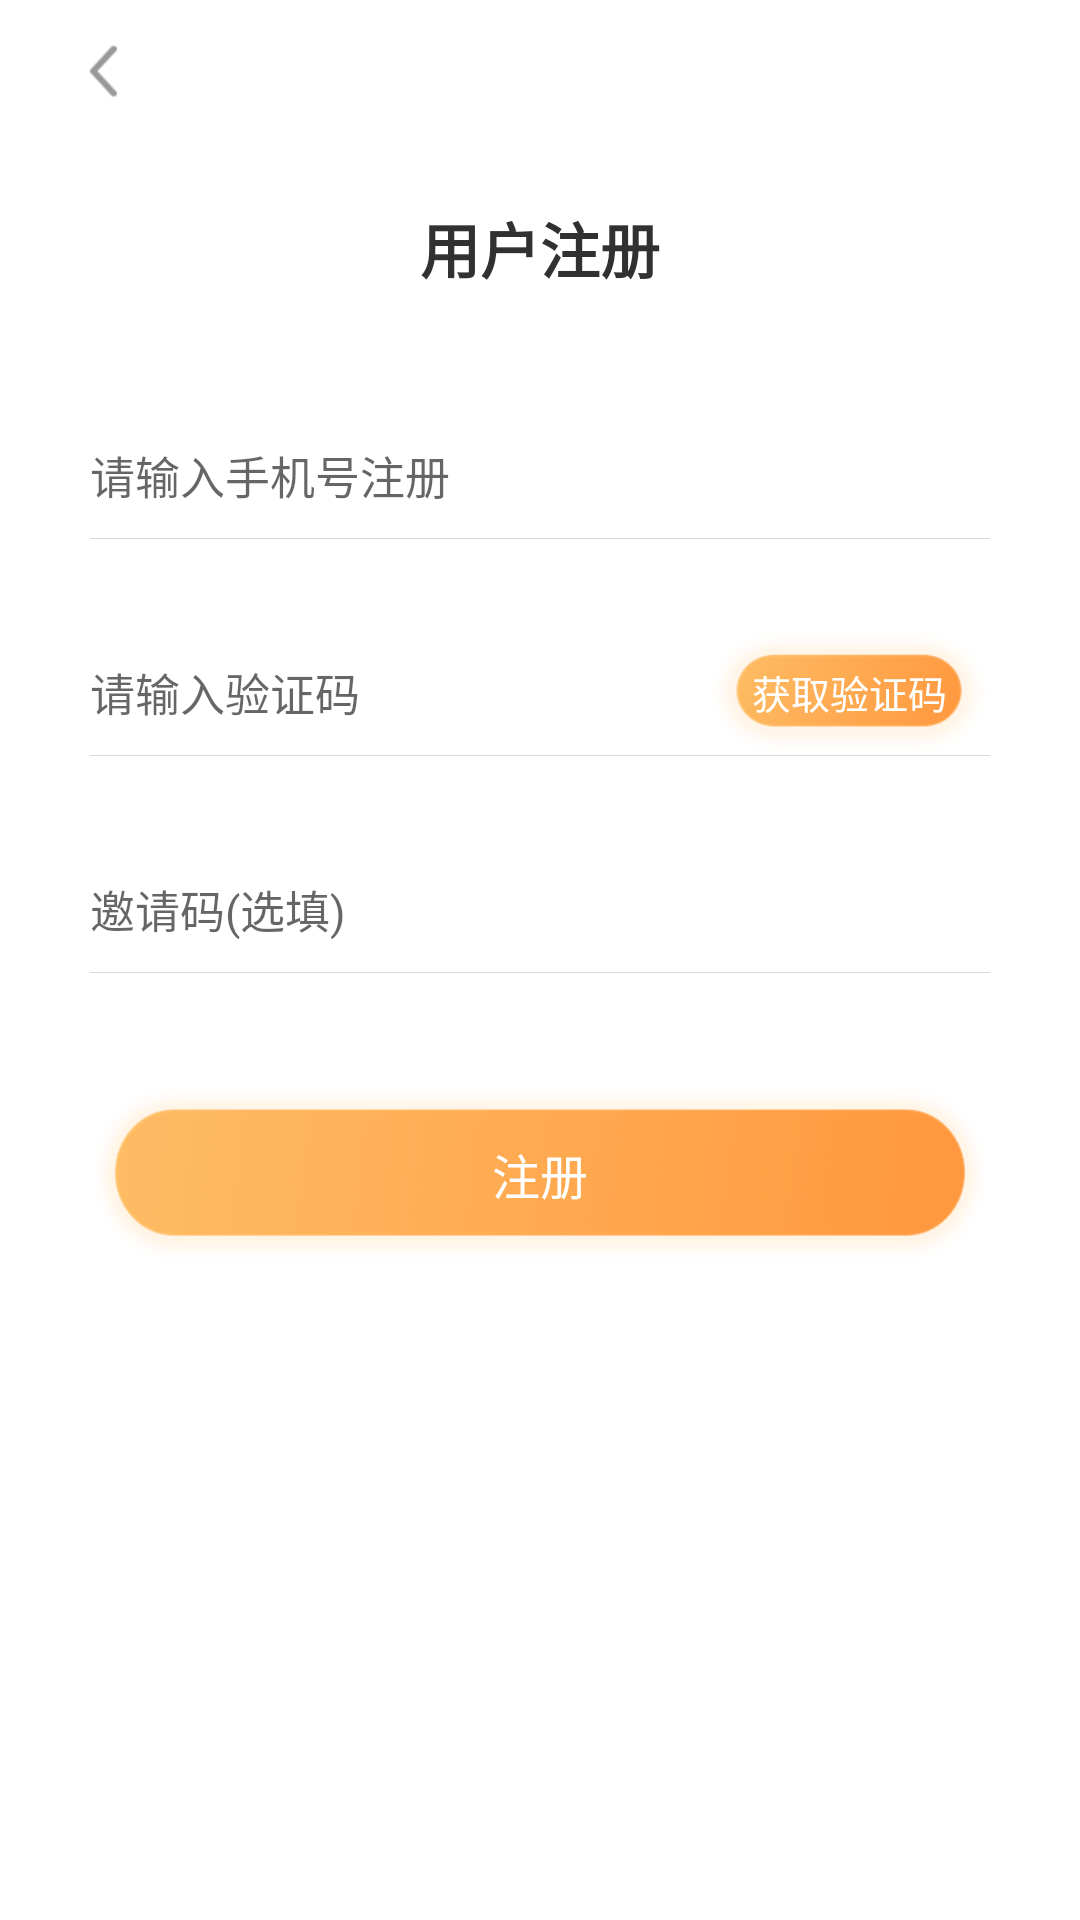

This screen was rendered from an Android layout file. Write that file and the resources it references.
<!-- AndroidManifest.xml: application theme AppTheme -->
<!-- res/layout/activity_register.xml -->
<?xml version="1.0" encoding="utf-8"?>
<LinearLayout xmlns:android="http://schemas.android.com/apk/res/android"
    android:layout_width="match_parent"
    android:layout_height="match_parent"
    android:background="@color/white"
    android:orientation="vertical">

    <LinearLayout
        android:layout_width="match_parent"
        android:layout_height="match_parent"
        android:orientation="vertical"
        android:paddingLeft="15dp"
        android:paddingRight="15dp">

        <include layout="@layout/layout_header_black_style" />

        <LinearLayout
            android:layout_width="match_parent"
            android:layout_height="wrap_content"
            android:layout_marginLeft="15dp"
            android:layout_marginRight="15dp"
            android:orientation="vertical">

            <TextView
                android:id="@+id/stitle"
                android:layout_width="match_parent"
                android:layout_height="wrap_content"
                android:layout_marginTop="20dp"
                android:gravity="center_horizontal"
                android:text="用户注册"
                android:textColor="#313131"
                android:textSize="20sp"
                android:textStyle="bold" />

            <EditText
                android:id="@+id/phoneNumTv"
                style="@style/input_style"
                android:layout_marginTop="40dp"
                android:hint="请输入手机号注册"
                android:inputType="number" />

            <include layout="@layout/hor_line" />

            <RelativeLayout
                android:layout_width="match_parent"
                android:layout_height="wrap_content"
                android:layout_marginTop="30dp">

                <EditText
                    android:id="@+id/verfyCodeEt"
                    style="@style/input_style"
                    android:hint="请输入验证码"
                    android:inputType="number" />

                <TextView
                    android:id="@+id/send_code"
                    android:layout_width="wrap_content"
                    android:layout_height="50dp"
                    android:layout_alignBottom="@id/verfyCodeEt"
                    android:layout_alignParentRight="true"
                    android:background="@drawable/icon_send_btn"
                    android:clickable="true"
                    android:gravity="center"
                    android:paddingLeft="10dp"
                    android:paddingRight="10dp"
                    android:text="获取验证码"
                    android:textColor="@color/white"
                    android:textSize="13sp" />
            </RelativeLayout>

            <include layout="@layout/hor_line" />

            <EditText
                android:id="@+id/invateEditTv"
                style="@style/input_style"
                android:layout_marginTop="30dp"
                android:hint="邀请码(选填)" />

            <include layout="@layout/hor_line" />

            <Button
                android:id="@+id/loginBtn"
                style="@style/ButtonSubmit"
                android:layout_width="match_parent"
                android:layout_height="60dp"
                android:layout_gravity="center_horizontal"
                android:layout_marginTop="37dp"
                android:text="@string/register" />
        </LinearLayout>
    </LinearLayout>
</LinearLayout>
<!-- res/layout/layout_header_black_style.xml (included above) -->
<?xml version="1.0" encoding="utf-8"?>
<RelativeLayout xmlns:android="http://schemas.android.com/apk/res/android"
    android:layout_width="match_parent"
    android:layout_height="48dp"
    android:paddingLeft="15dp"
    android:paddingRight="15dp"
    android:orientation="horizontal">

    <RelativeLayout
        android:id="@+id/leftIconLy"
        android:layout_width="wrap_content"
        android:layout_height="match_parent"
        android:paddingTop="5dp"
        android:paddingBottom="5dp"
        android:layout_centerVertical="true"
        android:paddingRight="10dp">
        <ImageView
            android:id="@+id/leftIcon"
            android:layout_width="wrap_content"
            android:layout_height="wrap_content"
            android:layout_centerVertical="true"
            android:background="@color/transparent"
            android:src="@drawable/icon_back_black" />
    </RelativeLayout>
    <TextView
        android:id="@+id/centerTv"
        android:layout_width="wrap_content"
        android:layout_height="wrap_content"
        android:layout_centerInParent="true"
        android:layout_gravity="center"
        android:textColor="@color/black333"
        android:textSize="18sp" />

    <RelativeLayout
        android:id="@+id/rightLayout"
        android:layout_width="wrap_content"
        android:layout_height="wrap_content"
        android:layout_centerVertical="true"
        android:layout_toRightOf="@id/centerTv"
        android:layout_alignParentRight="true"
        android:padding="5dp">
        <TextView
            android:id="@+id/rightTv1"
            android:layout_width="wrap_content"
            android:layout_height="wrap_content"
            android:layout_alignParentRight="true"
            android:layout_centerVertical="true"
            android:textColor="@color/gray_666"
            android:textSize="11sp"
            android:visibility="gone" />

        <TextView
            android:id="@+id/rightTv2"
            android:layout_width="wrap_content"
            android:layout_height="wrap_content"
            android:layout_centerVertical="true"
            android:layout_marginLeft="2dp"
            android:layout_toLeftOf="@id/rightTv1"
            android:textColor="@color/gray_666"
            android:textSize="11sp"
            android:visibility="gone" />

        <ImageButton
            android:id="@+id/rightIcon"
            android:layout_width="wrap_content"
            android:layout_height="wrap_content"
            android:layout_centerVertical="true"
            android:padding="5dp"
            android:layout_toLeftOf="@id/rightTv2"
            android:background="@color/transparent"
            android:src="@drawable/icon_sort"
            android:visibility="gone" />
    </RelativeLayout>

</RelativeLayout>
<!-- res/layout/hor_line.xml (included above) -->
<?xml version="1.0" encoding="utf-8"?>
<TextView xmlns:android="http://schemas.android.com/apk/res/android"
    android:layout_width="match_parent"
    android:layout_height="1px"
    android:background="#d8d8d8">

</TextView>
<!-- resources referenced by this layout -->
<resources>
  <color name="black333">#333333</color>
  <color name="gray_666">#666666</color>
  <color name="transparent">#00000000</color>
  <color name="white">#ffffff</color>
  <!-- drawable icon_back_black: png bitmap (drawable-xhdpi, 830 bytes) -->
  <!-- drawable icon_send_btn: png bitmap (drawable-xhdpi, 13646 bytes) -->
  <!-- drawable icon_sort: png bitmap (drawable-xhdpi, 374 bytes) -->
  <string name="register">注册</string>
  <style name="ButtonSubmit" parent="@style/Widget.AppCompat.Button.Borderless">
          <item name="android:background">@drawable/icon_bg_login</item>
          <item name="android:textSize">@dimen/login_btn_text_size</item>
          <item name="android:textColor">@color/white</item>
          <item name="android:height">40dp</item>
      </style>
  <style name="input_style">
          <item name="android:layout_width">match_parent</item>
          <item name="android:layout_height">wrap_content</item>
          <item name="android:textCursorDrawable">@drawable/input_curse_shape</item>
          <item name="android:paddingBottom">10dp</item>
          <item name="android:paddingTop">10dp</item>
          <item name="android:background">#00ffffff</item>
          <item name="android:singleLine">true</item>
          <item name="android:textColor">@color/gray_999</item>
          <item name="android:textSize">15sp</item>
      </style>
  <style name="AppTheme" parent="Theme.AppCompat.Light.NoActionBar">
          
          <item name="colorPrimary">@color/colorPrimary</item>
          <item name="colorPrimaryDark">@color/colorPrimaryDark</item>
          <item name="colorAccent">@color/colorAccent</item>
      </style>
  <!-- drawable icon_bg_login: png bitmap (drawable-xhdpi, 55343 bytes) -->
  <dimen name="login_btn_text_size">16sp</dimen>
  <!-- drawable input_curse_shape (drawable) -->
  <?xml version="1.0" encoding="utf-8"?>
  <shape xmlns:android="http://schemas.android.com/apk/res/android" >
      <solid android:color="#77313131" />
      <size android:width="2dp"/>
  </shape>
  <color name="gray_999">#999999</color>
  <color name="colorPrimary">#ffffff</color>
  <color name="colorPrimaryDark">#ffffff</color>
  <color name="colorAccent">#ffffff</color>
</resources>
